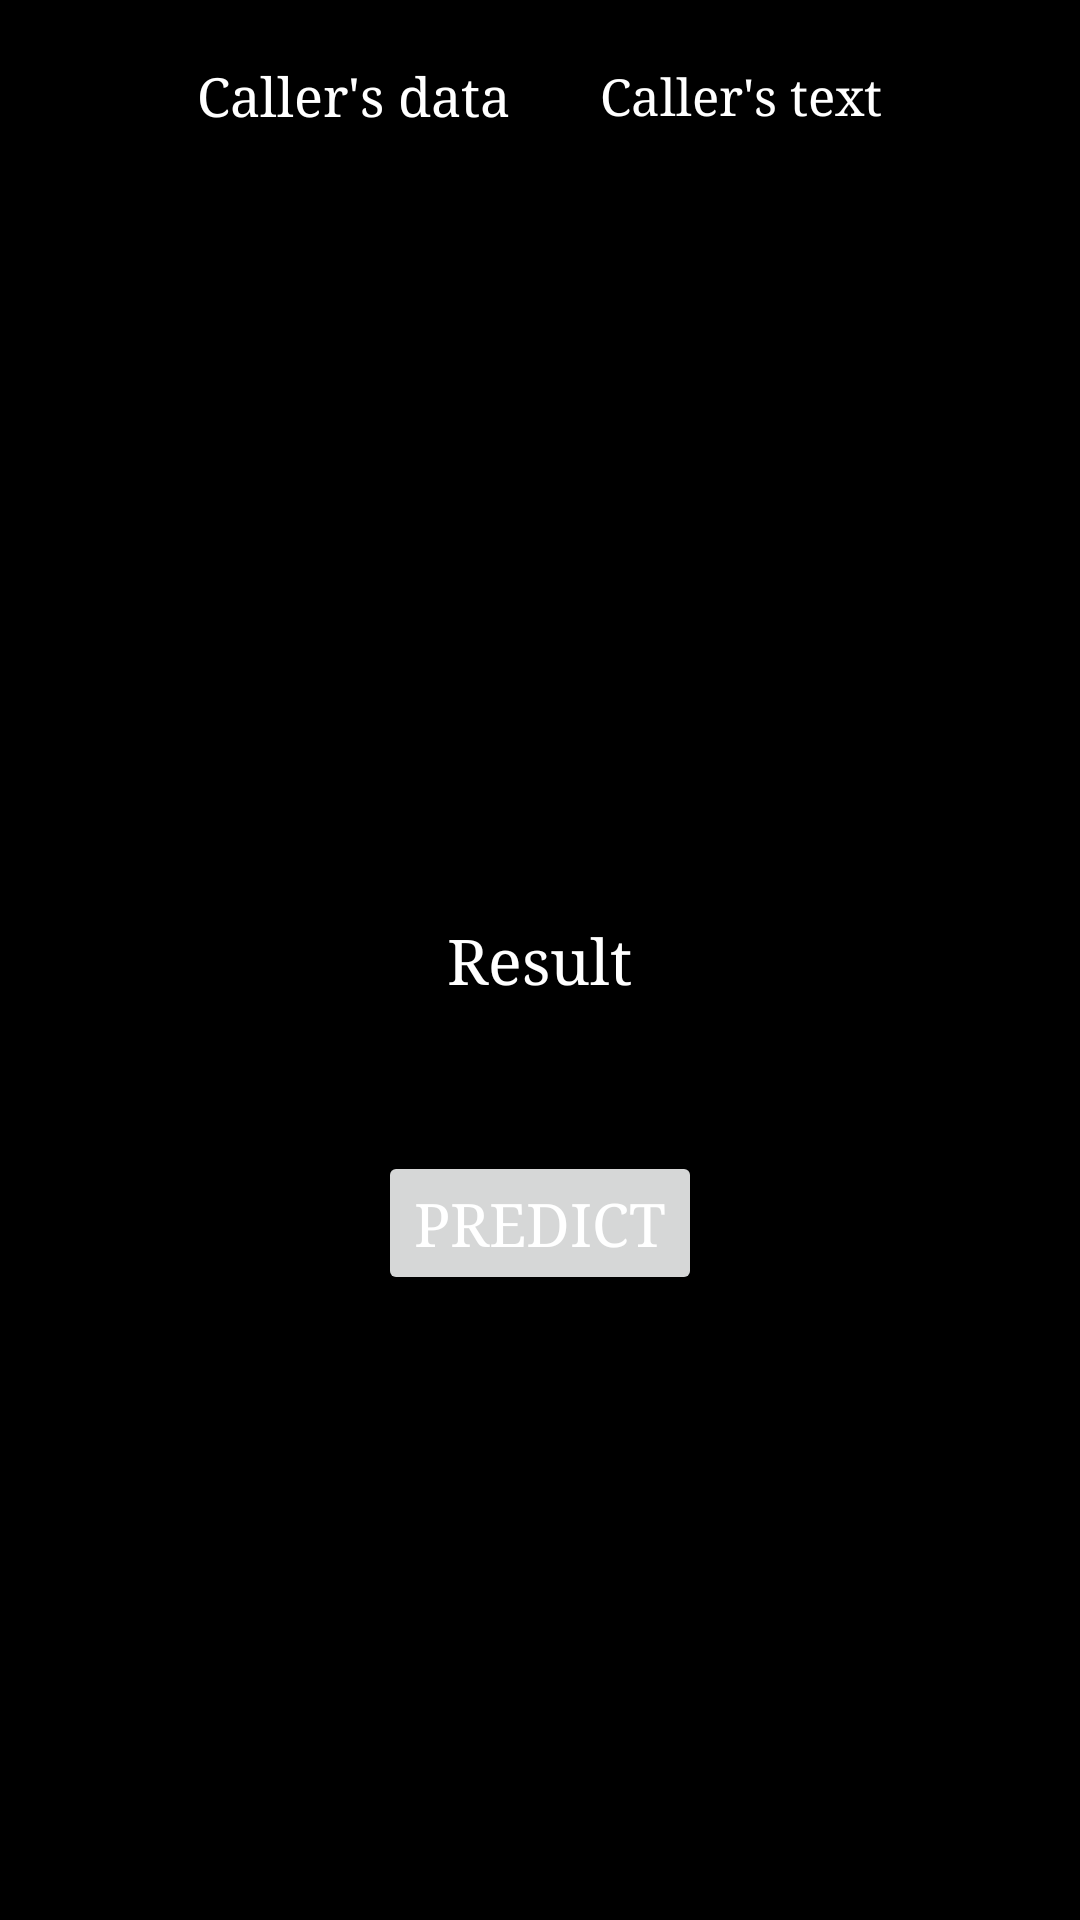

Here is an Android app screen rendered from its layout file. Give the layout XML and the strings, colors and styles it references.
<!-- AndroidManifest.xml: application theme AppTheme -->
<!-- res/layout/activity_predict.xml -->
<?xml version="1.0" encoding="utf-8"?>
<RelativeLayout
    xmlns:android="http://schemas.android.com/apk/res/android"
    xmlns:app="http://schemas.android.com/apk/res-auto"
    xmlns:tools="http://schemas.android.com/tools"
    android:layout_width="match_parent"
    android:layout_height="match_parent"
    android:background="#000"
    tools:context=".predictcall.PredictActivity">

    <LinearLayout
        android:layout_width="match_parent"
        android:layout_height="wrap_content"
        android:gravity="center"
        android:layout_marginTop="20dp"
        >

    <TextView
        android:layout_width="wrap_content"
        android:layout_height="wrap_content"
        android:text="Caller's data"
        android:textColor="#fff"
        android:textSize="18dp"
        android:fontFamily="serif"
        android:id="@+id/callertxt"
        />

    <TextView
        android:layout_width="wrap_content"
        android:layout_height="wrap_content"
        android:text="Caller's text"
        android:textSize="17dp"
        android:textColor="#fff"
        android:fontFamily="serif"
        android:id="@+id/calldata_txt"
        android:layout_marginStart="30dp"
        />

    </LinearLayout>

    <TextView
        android:id="@+id/restxt"
        android:layout_width="wrap_content"
        android:layout_height="wrap_content"
        android:text="Result"
        android:layout_centerInParent="true"
        android:textSize="21dp"
        android:textColor="#fff"
        android:fontFamily="serif"
        />
    <Button
        android:id="@+id/prebtn"
        android:layout_width="wrap_content"
        android:layout_height="wrap_content"
        android:text="Predict"
        android:textColor="#fff"
        android:textSize="20dp"
        android:layout_below="@+id/restxt"
        android:layout_marginTop="50dp"
        android:layout_centerHorizontal="true"
        android:fontFamily="serif"
        />

</RelativeLayout>
<!-- resources referenced by this layout -->
<resources>
  <style name="AppTheme" parent="Theme.AppCompat.Light.NoActionBar">
          
          <item name="colorPrimary">@color/colorPrimary</item>
          <item name="colorPrimaryDark">@color/colorPrimaryDark</item>
          <item name="colorAccent">@color/colorAccent</item>
  
  
      </style>
  <color name="colorPrimary">#5aa184</color>
  <color name="colorPrimaryDark">#487b66</color>
  <color name="colorAccent">#2b644c</color>
</resources>
